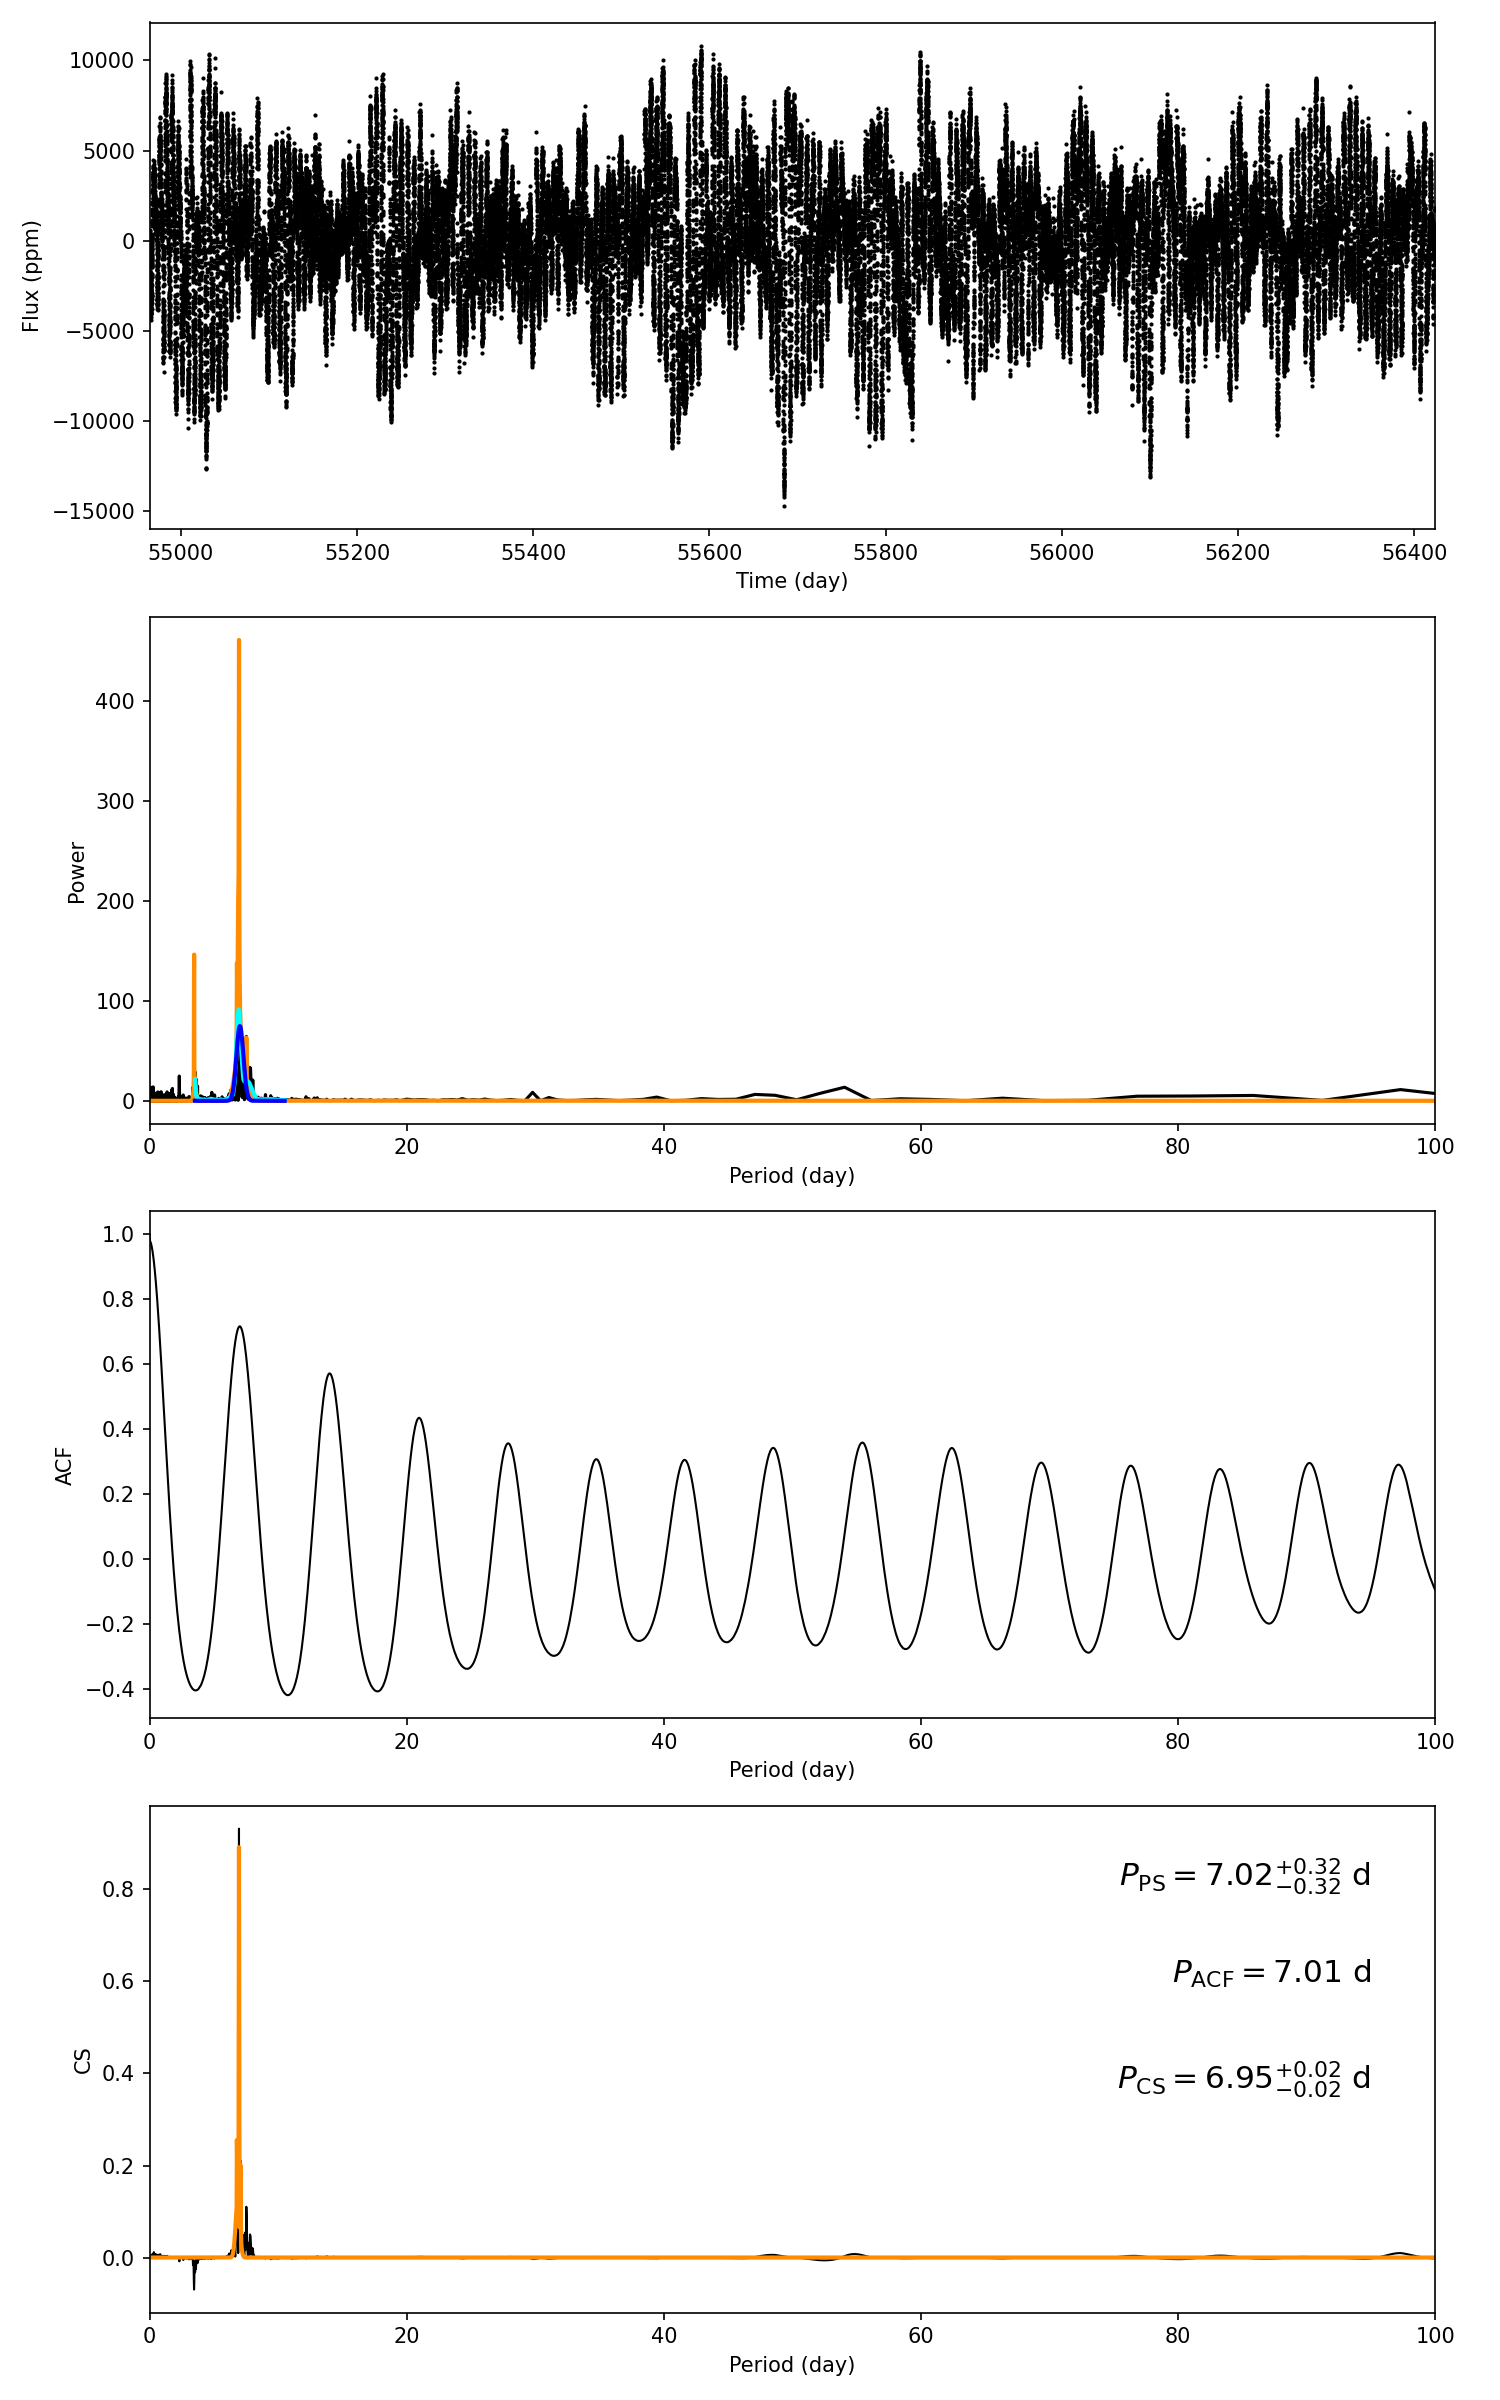

Source data for this figure (header and first rows):
target_id, prot_ps, prot_acf, prot_cs, e_prot_ps, E_prot_ps, e_prot_acf, E_prot_acf, e_prot_cs, E_prot_cs, sph_ps, sph_acf, sph_cs, e_sph_ps, e_sph_acf, e_sph_cs, h_ps, fa_prob_ps, hacf, gacf, hcs
10388784, 7.02, 7.009, 6.949, 0.3167, 0.3167, -1.0, -1.0, 0.02189, 0.02189, 3498, 3496, 3468, 901.1, 921.1, 909.7, 460.6, 9.115303197042838e-201, 1.11, 0.7013, 0.9321
